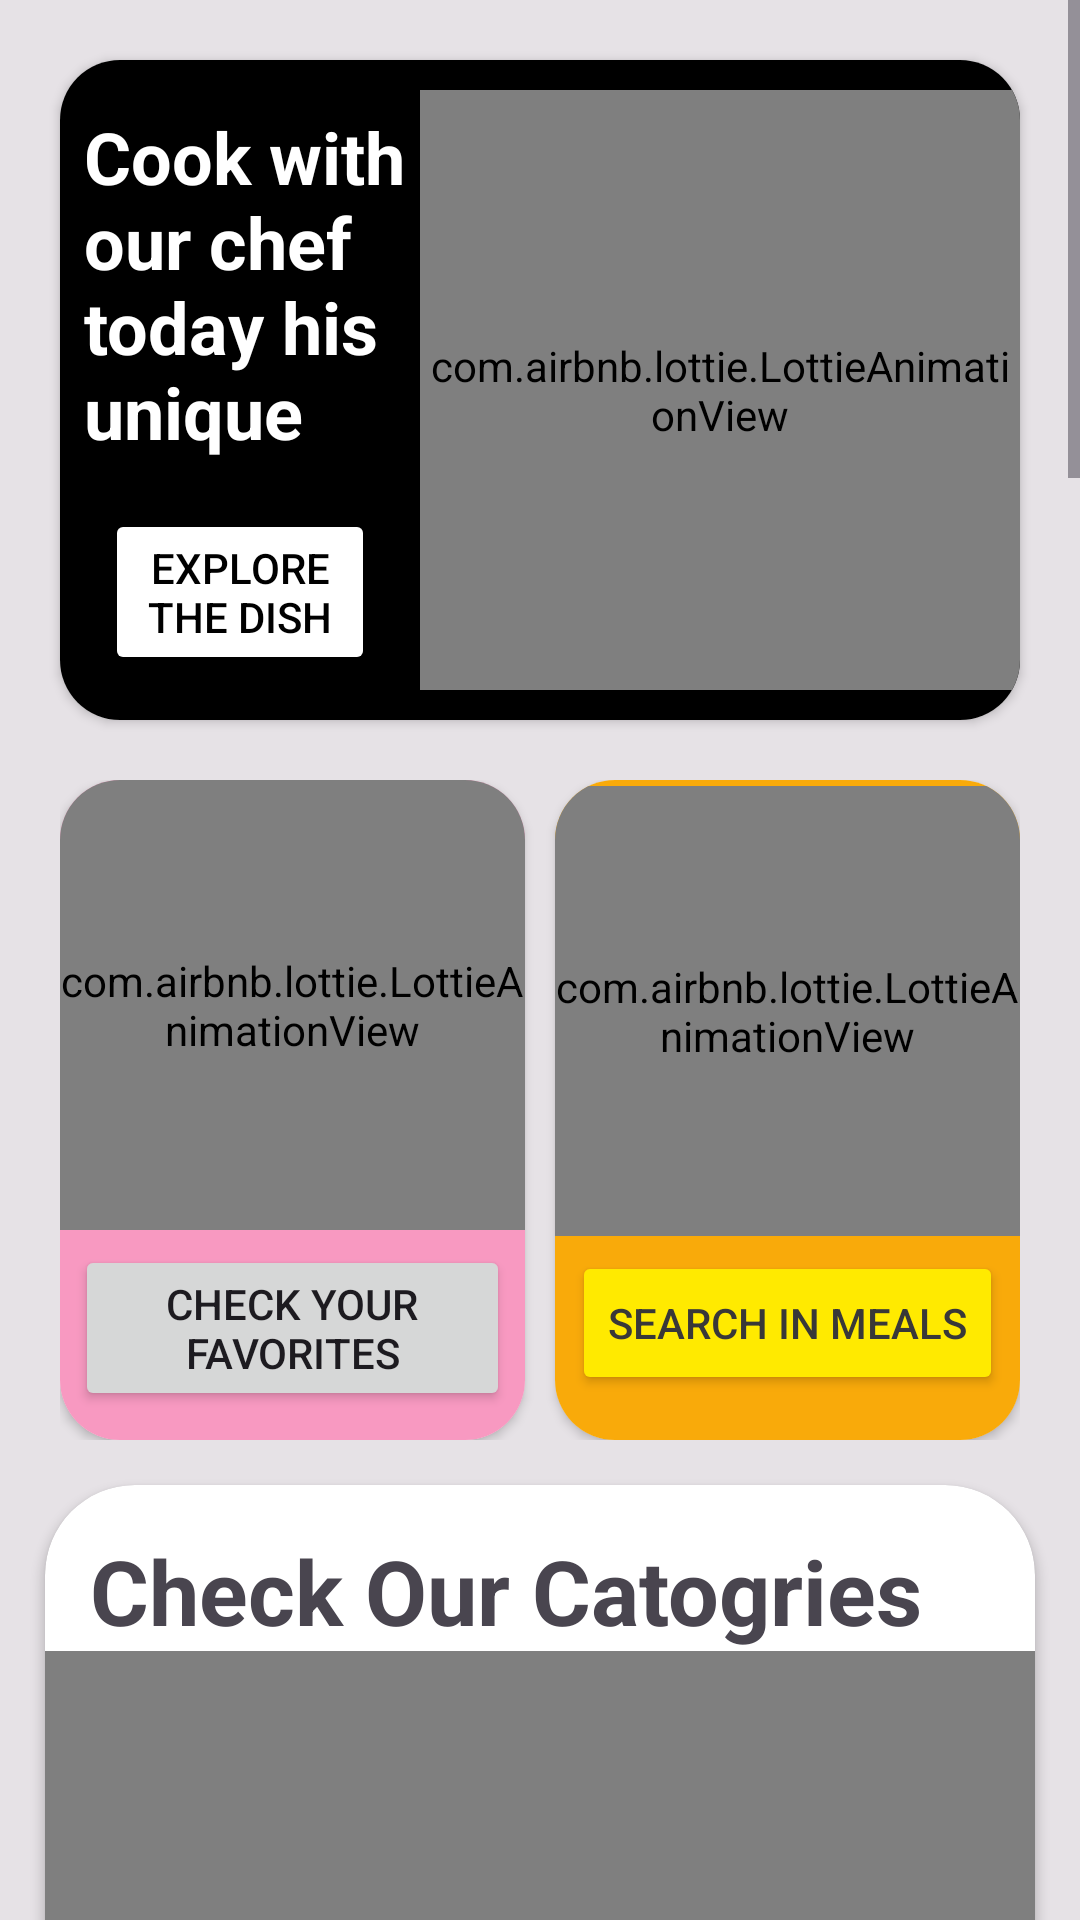

This screen was rendered from an Android layout file. Write that file and the resources it references.
<!-- AndroidManifest.xml: application theme Theme.RecipeApp -->
<!-- res/layout/fragment_catogries.xml -->
<?xml version="1.0" encoding="utf-8"?>
<ScrollView xmlns:android="http://schemas.android.com/apk/res/android"
    xmlns:app="http://schemas.android.com/apk/res-auto"
    xmlns:tools="http://schemas.android.com/tools"
    android:layout_width="match_parent"
    android:layout_height="wrap_content"

    android:background="#73C8C8C8"
    tools:context=".CatogriesFragment">

    <androidx.constraintlayout.widget.ConstraintLayout
        android:layout_width="match_parent"
        android:layout_height="wrap_content">

        <androidx.cardview.widget.CardView
            android:background="@color/black"
            app:layout_constraintTop_toTopOf="parent"
            android:id="@+id/cardView"

            android:layout_width="match_parent"
            android:layout_height="220dp"
            app:cardCornerRadius="20dp"
            android:layout_margin="20dp"
            >
            <androidx.constraintlayout.widget.ConstraintLayout
                android:layout_width="match_parent"
                android:background="@color/black"
                android:layout_height="match_parent">

                <com.airbnb.lottie.LottieAnimationView
                    android:id="@+id/lottieAnimationViewCatogry"
                    android:layout_width="200dp"
                    android:layout_height="200dp"
                    app:lottie_autoPlay="true"
                    app:lottie_loop="true"
                    android:scaleType="centerCrop"
                    app:layout_constraintBottom_toBottomOf="parent"
                    app:layout_constraintEnd_toEndOf="parent"
                    app:layout_constraintTop_toTopOf="parent"
                    app:lottie_rawRes="@raw/see_our_chef_today_special" />

                <TextView
                    android:id="@+id/tvCatogryTitle"
                    android:layout_width="0dp"
                    android:gravity="start|center_vertical"
                    android:textColor="@color/white"
                    android:paddingStart="8dp"
                    android:layout_height="0dp"
                    app:layout_constraintBottom_toTopOf="@id/btnExplore"
                    android:layout_marginTop="16dp"
                    android:text="Cook with our chef today his unique dish!"
                    android:textSize="24sp"
                    android:textStyle="bold"
                    app:layout_constraintEnd_toStartOf="@+id/lottieAnimationViewCatogry"
                    app:layout_constraintHorizontal_bias="0.0"
                    app:layout_constraintStart_toStartOf="parent"
                    app:layout_constraintTop_toTopOf="parent" />

                <Button
                    android:layout_width="0dp"
                    android:layout_height="wrap_content"
                    android:id="@+id/btnExplore"
                    android:layout_margin="15dp"
                    android:backgroundTint="@color/white"
                    android:textColor="@color/black"
                    android:text="Explore the dish"
                    app:layout_constraintBottom_toBottomOf="parent"
                    app:layout_constraintEnd_toStartOf="@+id/lottieAnimationViewCatogry"
                    app:layout_constraintHorizontal_bias="0.508"
                    app:layout_constraintStart_toStartOf="parent"
                    app:layout_constraintTop_toBottomOf="@+id/tvCatogryTitle"
                    app:layout_constraintVertical_bias="0.764" />

            </androidx.constraintlayout.widget.ConstraintLayout>

        </androidx.cardview.widget.CardView>

        <LinearLayout
            android:id="@+id/linearLayout"
            android:layout_width="match_parent"
            android:layout_height="220dp"
            android:layout_margin="20dp"
            android:orientation="horizontal"
            android:weightSum="2"

            app:layout_constraintEnd_toEndOf="parent"
            app:layout_constraintStart_toStartOf="parent"
            app:layout_constraintTop_toBottomOf="@id/cardView">

            <androidx.cardview.widget.CardView
                android:layout_width="0dp"
                android:layout_marginEnd="5dp"
                android:layout_height="match_parent"
                android:layout_weight="1"
                app:cardCornerRadius="20dp">
                <LinearLayout
                    android:layout_width="match_parent"
                    android:layout_height="match_parent"
                    android:background="#F899C1"
                    android:orientation="vertical">
                    <com.airbnb.lottie.LottieAnimationView
                        android:layout_width="match_parent"
                        android:layout_height="150dp"
                        android:scaleType="centerCrop"
                        app:lottie_rawRes="@raw/chef_fav"
                        app:lottie_autoPlay="true"
                        app:lottie_loop="true"/>

                    <Button
                        android:layout_width="wrap_content"
                        android:layout_gravity="center"
                        android:layout_height="wrap_content"
                        android:id="@+id/btnFav"
                        android:layout_margin="5dp"
                        android:text="Check your Favorites" />
                </LinearLayout>


            </androidx.cardview.widget.CardView>
            <androidx.cardview.widget.CardView
                android:layout_width="0dp"
                android:layout_marginStart="5dp"
                android:layout_height="match_parent"
                android:layout_weight="1"
                app:cardCornerRadius="20dp">
                <LinearLayout
                    android:layout_width="match_parent"
                    android:layout_height="match_parent"
                    android:background="#F9AA0A"
                    android:orientation="vertical">
                    <com.airbnb.lottie.LottieAnimationView
                        android:layout_width="match_parent"
                        android:layout_height="150dp"
                        android:layout_marginTop="2dp"
                        android:scaleType="centerCrop"
                        app:lottie_rawRes="@raw/search_a"
                        app:lottie_autoPlay="true"
                        app:lottie_loop="true"/>

                    <Button
                        android:layout_width="wrap_content"
                        android:layout_gravity="center"
                        android:layout_height="wrap_content"
                        android:id="@+id/btnSearch"
                        android:textColor="#393838"
                        android:backgroundTint="#FFEA00"
                        android:layout_margin="5dp"
                        android:text="Search in Meals" />
                </LinearLayout>


            </androidx.cardview.widget.CardView>


        </LinearLayout>
        <androidx.cardview.widget.CardView
            android:layout_width="match_parent"
            android:layout_height="wrap_content"
            android:layout_marginTop="20dp"
            android:layout_margin="15dp"
            android:padding="15dp"
            app:layout_constraintTop_toBottomOf="@id/linearLayout"
            app:cardCornerRadius="30dp"
            app:cardBackgroundColor="@color/white">
        <androidx.constraintlayout.widget.ConstraintLayout
            android:layout_width="match_parent"
            android:layout_height="wrap_content"
          >
        <TextView
            android:layout_width="match_parent"
            android:layout_height="wrap_content"
            app:layout_constraintTop_toTopOf="parent"
            android:id="@+id/tvCatogries"
            android:layout_margin="15dp"
            android:text="Check Our Catogries"
            android:textSize="30sp"
            android:textStyle="bold"/>
        <com.airbnb.lottie.LottieAnimationView
            android:layout_width="match_parent"
            android:layout_height="220dp"
            app:lottie_autoPlay="true"
            app:lottie_loop="false"
            app:lottie_rawRes="@raw/catogries"
            app:layout_constraintTop_toBottomOf="@+id/tvCatogries"
            android:id="@+id/AnimCatogry2"/>


        <androidx.recyclerview.widget.RecyclerView
            android:id="@+id/recyclerViewCatogries"
            app:layout_constraintTop_toBottomOf="@+id/AnimCatogry2"
            android:layout_width="wrap_content"
            android:layout_height="1800dp"
            android:nestedScrollingEnabled="false"
            android:layout_gravity="center"


            app:layout_constraintBottom_toBottomOf="parent"
            app:layout_constraintEnd_toEndOf="parent"
            app:layout_constraintStart_toStartOf="parent" />
        </androidx.constraintlayout.widget.ConstraintLayout>
        </androidx.cardview.widget.CardView>
    </androidx.constraintlayout.widget.ConstraintLayout>
</ScrollView>
<!-- resources referenced by this layout -->
<resources>
  <color name="black">#FF000000</color>
  <color name="white">#FFFFFFFF</color>
  <style name="Theme.RecipeApp" parent="Base.Theme.RecipeApp" />
  <style name="Base.Theme.RecipeApp" parent="Theme.Material3.Light.NoActionBar">
          
           <item name="colorPrimary">@color/black</item>
      </style>
</resources>
